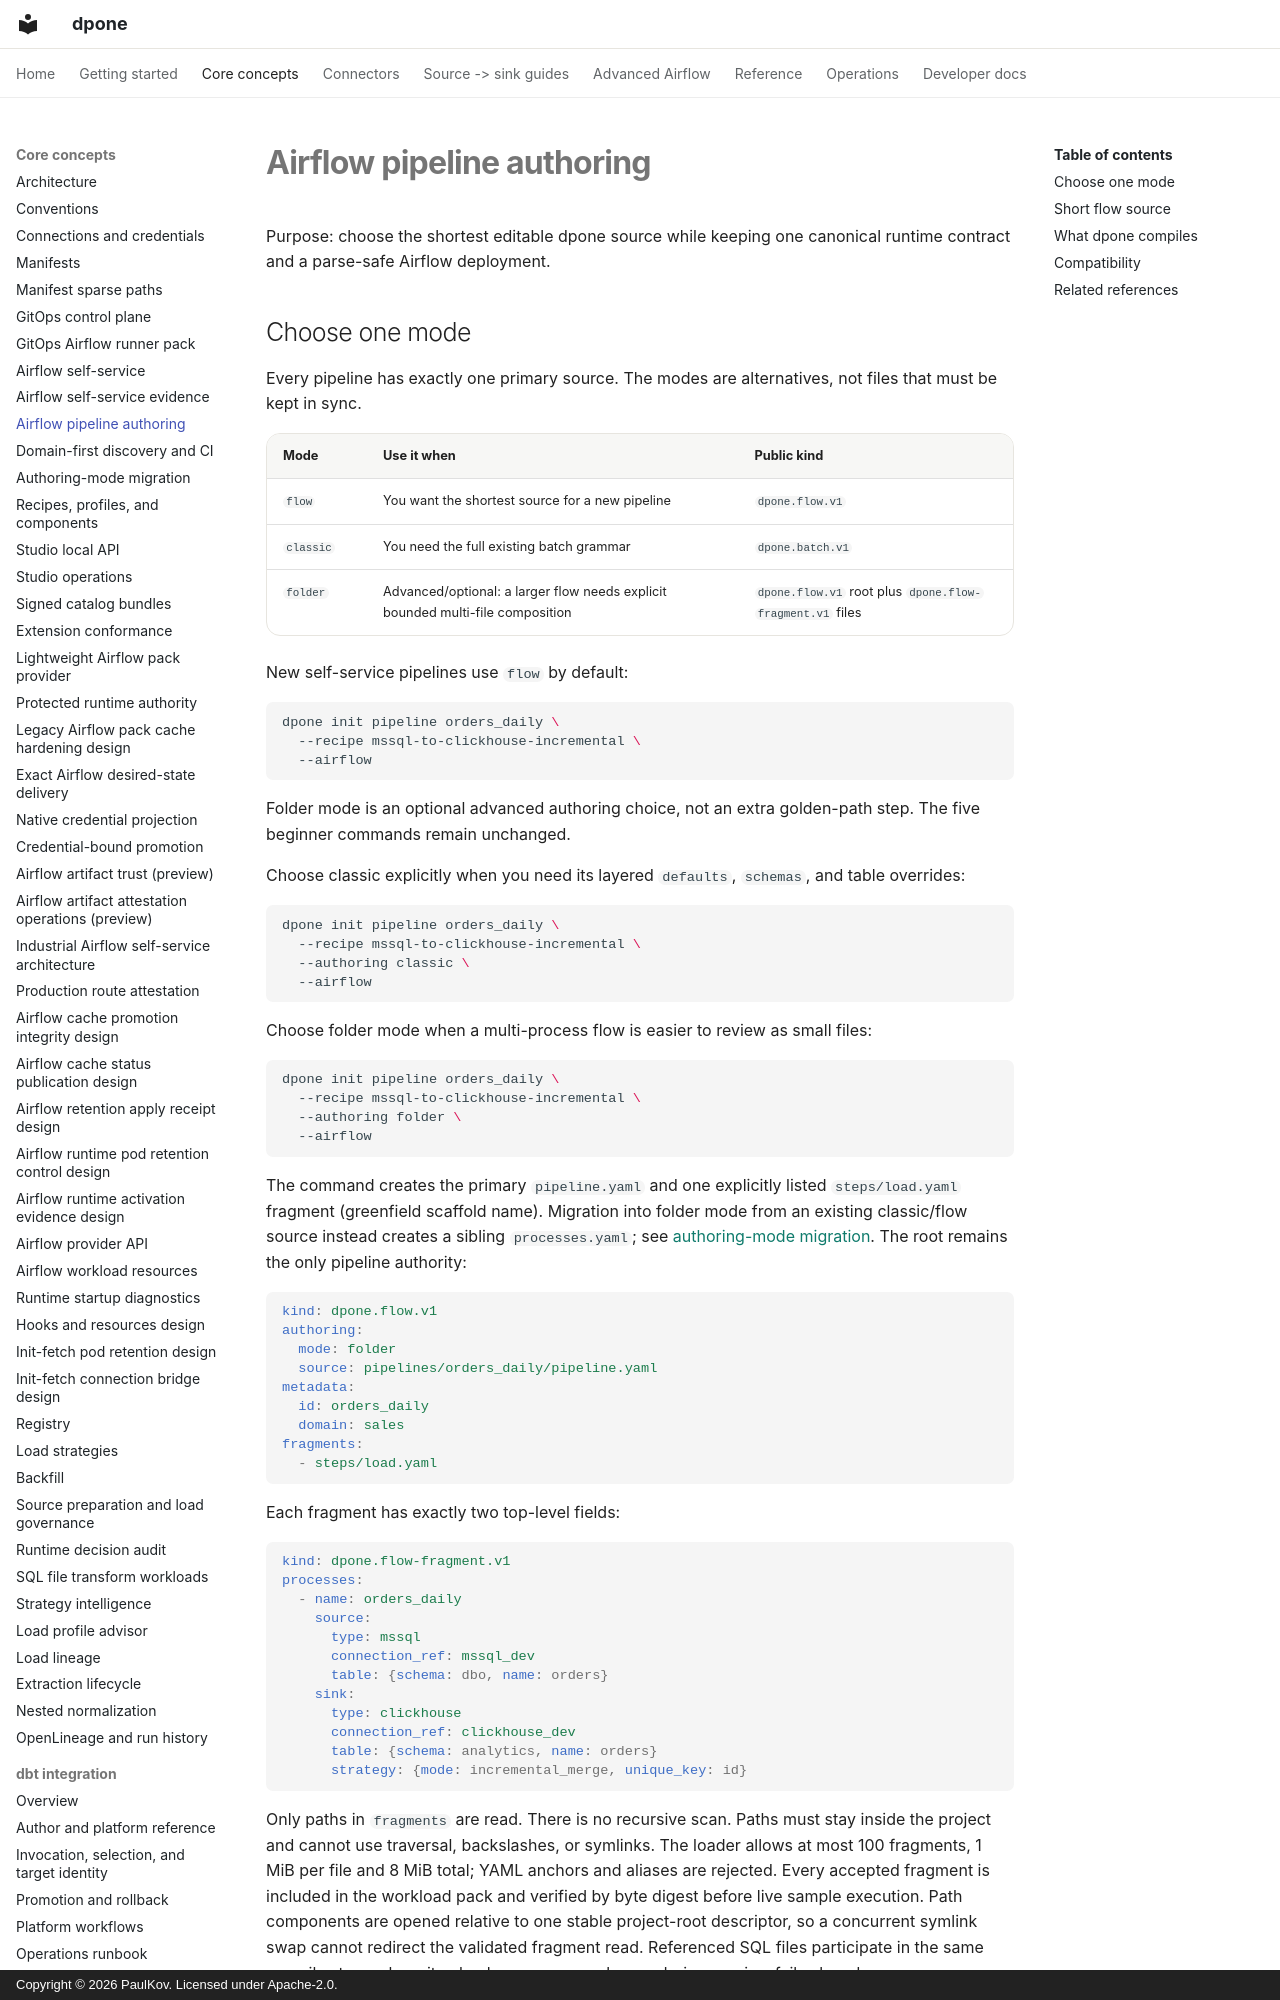

repository: PaulKov/dpone · page: airflow-authoring/index.html · generator: mkdocs · copyright: Copyright © 2026 PaulKov. Licensed under Apache-2.0.

# Airflow pipeline authoring

Purpose: choose the shortest editable dpone source while keeping one canonical
runtime contract and a parse-safe Airflow deployment.

## Choose one mode

Every pipeline has exactly one primary source. The modes are alternatives, not
files that must be kept in sync.

| Mode | Use it when | Public kind |
| --- | --- | --- |
| `flow` | You want the shortest source for a new pipeline | `dpone.flow.v1` |
| `classic` | You need the full existing batch grammar | `dpone.batch.v1` |
| `folder` | Advanced/optional: a larger flow needs explicit bounded multi-file composition | `dpone.flow.v1` root plus `dpone.flow-fragment.v1` files |

New self-service pipelines use `flow` by default:

```bash
dpone init pipeline orders_daily \
  --recipe mssql-to-clickhouse-incremental \
  --airflow
```

Folder mode is an optional advanced authoring choice, not an extra golden-path
step. The five beginner commands remain unchanged.

Choose classic explicitly when you need its layered `defaults`, `schemas`, and
table overrides:

```bash
dpone init pipeline orders_daily \
  --recipe mssql-to-clickhouse-incremental \
  --authoring classic \
  --airflow
```

Choose folder mode when a multi-process flow is easier to review as small
files:

```bash
dpone init pipeline orders_daily \
  --recipe mssql-to-clickhouse-incremental \
  --authoring folder \
  --airflow
```

The command creates the primary `pipeline.yaml` and one explicitly listed
`steps/load.yaml` fragment (greenfield scaffold name). Migration into folder mode
from an existing classic/flow source instead creates a sibling `processes.yaml`;
see [authoring-mode migration](airflow-authoring-migration.md). The root remains
the only pipeline authority:

```yaml
kind: dpone.flow.v1
authoring:
  mode: folder
  source: pipelines/orders_daily/pipeline.yaml
metadata:
  id: orders_daily
  domain: sales
fragments:
  - steps/load.yaml
```

Each fragment has exactly two top-level fields:

```yaml
kind: dpone.flow-fragment.v1
processes:
  - name: orders_daily
    source:
      type: mssql
      connection_ref: mssql_dev
      table: {schema: dbo, name: orders}
    sink:
      type: clickhouse
      connection_ref: clickhouse_dev
      table: {schema: analytics, name: orders}
      strategy: {mode: incremental_merge, unique_key: id}
```
